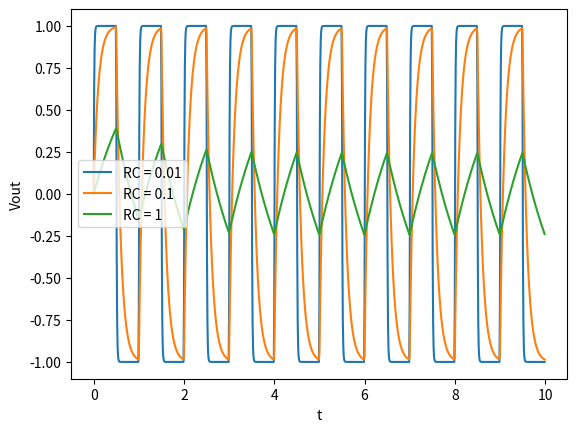

The matplotlib source for this figure:
import numpy as np 
from matplotlib import pyplot as plt

def vin(t):
	if np.floor(2*t)%2==0:
		return 1
	else:
		return -1


def rk4(start,stop,h,RC):
	
	def f(x,t):
		return (1/RC)*(vin(t)-x)

	t_arr=np.arange(start,stop,h)
	x_arr=[]
	x=0
	for t in t_arr:
		x_arr.append(x)
		k1=h*f(x,t)
		k2=h*f(x+0.5*k1,t+0.5*h)
		k3=h*f(x+0.5*k2,t+0.5*h)
		k4=h*f(x+k3,t+h)
		x+=(k1+2*k2+2*k3+k4)/6
	return t_arr,x_arr
RCaray=[0.01,0.1,1]
for RC in RCaray:
	taray,varay=rk4(0,10,0.01,RC)
	plt.plot(taray,varay,label='RC = '+str(RC))
plt.legend()
plt.ylabel('Vout')
plt.xlabel('t')
plt.savefig('Vout_with_t')	



